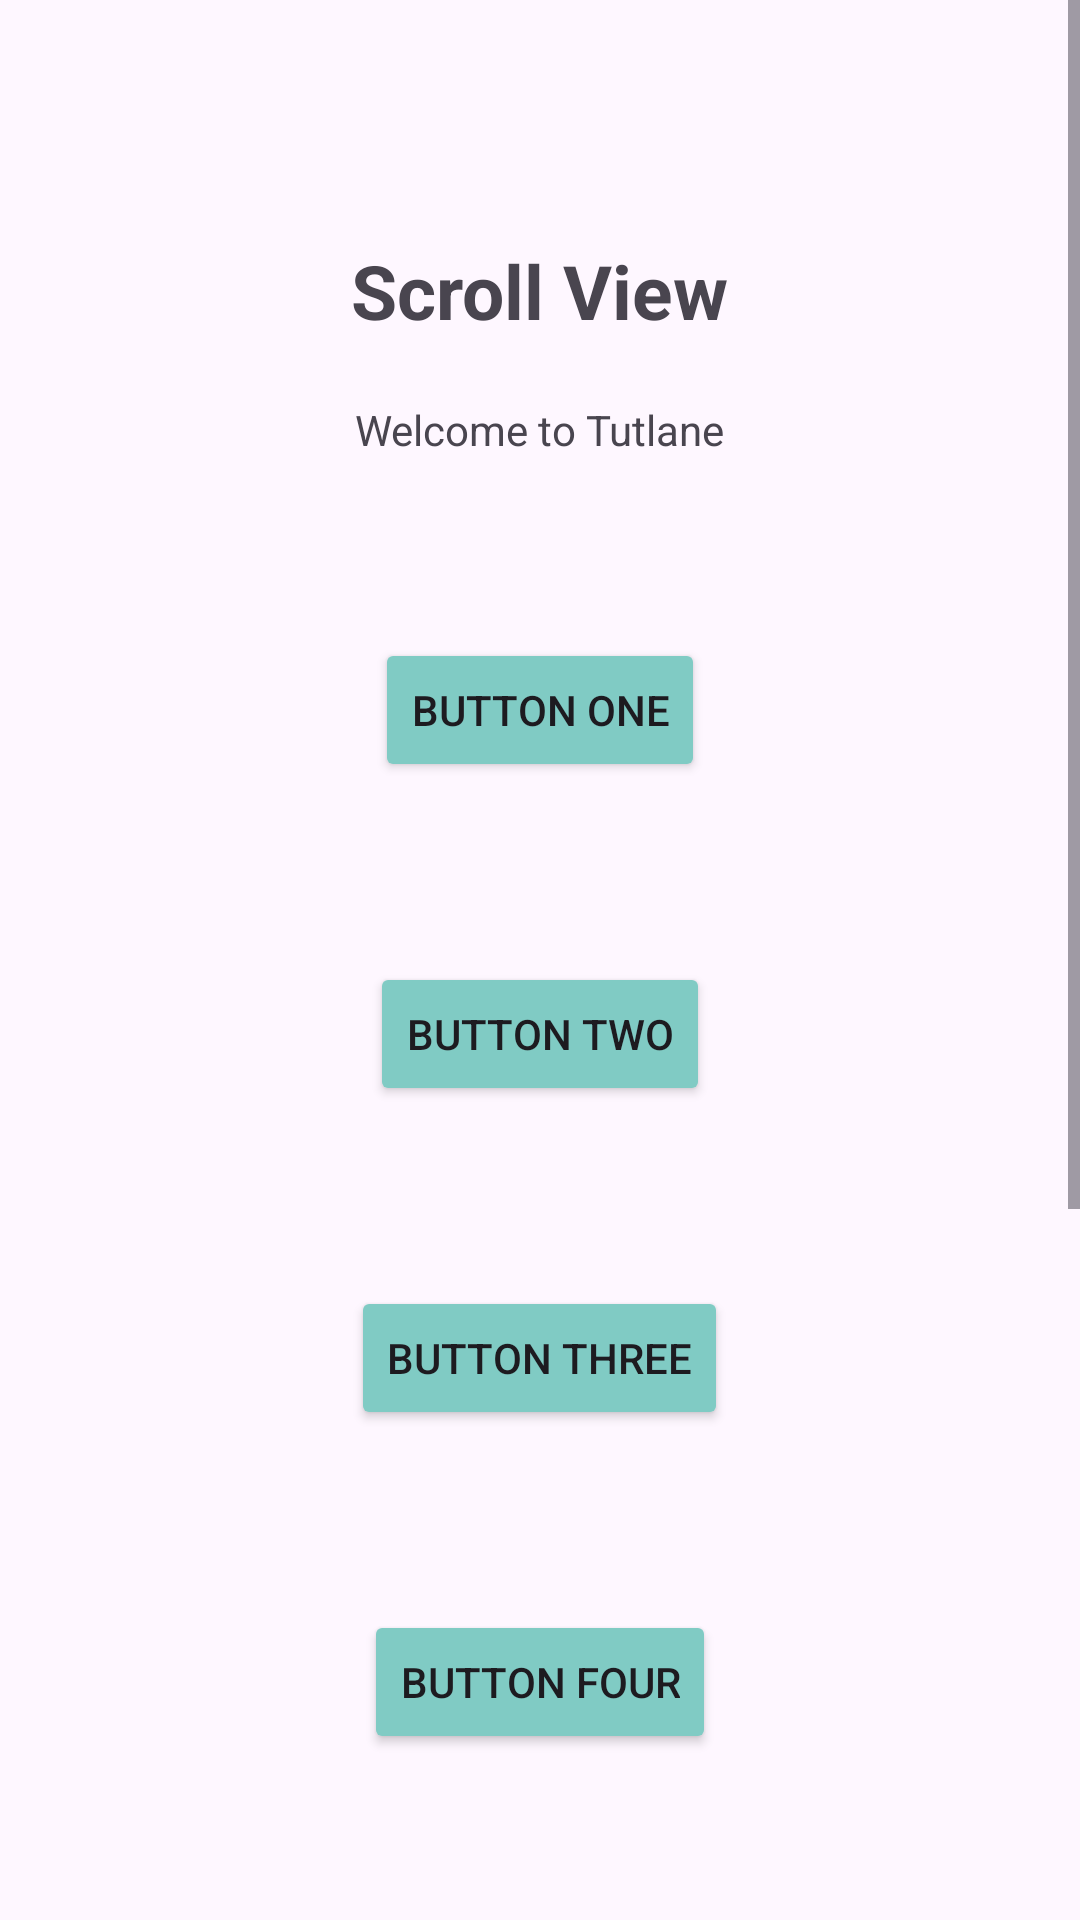

This screen was rendered from an Android layout file. Write that file and the resources it references.
<!-- AndroidManifest.xml: application theme Theme.AndroidMinggu3 -->
<!-- res/layout/scrollview.xml -->
<?xml version="1.0" encoding="utf-8"?>
<ScrollView
    xmlns:android="http://schemas.android.com/apk/res/android"
    xmlns:app="http://schemas.android.com/apk/res-auto"
    xmlns:tools="http://schemas.android.com/tools"
    android:layout_width="match_parent"
    android:layout_height="match_parent"
    tools:context=".Scroll_View">
    
    <LinearLayout
        android:orientation="vertical"
        android:layout_width="match_parent"
        android:layout_height="match_parent">
        
        <TextView
            android:layout_width="wrap_content"
            android:layout_height="wrap_content"
            android:layout_marginTop="80dp"
            android:text="Scroll View"
            android:textSize="25dp"
            android:layout_gravity="center"
            android:textStyle="bold"/>
        
        <TextView
            android:layout_width="wrap_content"
            android:layout_height="wrap_content"
            android:text="Welcome to Tutlane"
            android:layout_gravity="center"
            android:layout_marginTop="20dp"/>

        <Button
            android:layout_width="wrap_content"
            android:layout_height="wrap_content"
            android:layout_gravity="center"
            android:layout_marginTop="60dp"
            android:text="Button One"
            android:backgroundTint="@color/teal"/>

        <Button
            android:layout_width="wrap_content"
            android:layout_height="wrap_content"
            android:layout_gravity="center"
            android:layout_marginTop="60dp"
            android:text="Button Two"
            android:backgroundTint="@color/teal"/>

        <Button
            android:layout_width="wrap_content"
            android:layout_height="wrap_content"
            android:layout_gravity="center"
            android:layout_marginTop="60dp"
            android:text="Button Three"
            android:backgroundTint="@color/teal"/>

        <Button
            android:layout_width="wrap_content"
            android:layout_height="wrap_content"
            android:layout_gravity="center"
            android:layout_marginTop="60dp"
            android:text="Button Four"
            android:backgroundTint="@color/teal"/>

        <Button
            android:layout_width="wrap_content"
            android:layout_height="wrap_content"
            android:layout_gravity="center"
            android:layout_marginTop="60dp"
            android:text="Button Five"
            android:backgroundTint="@color/teal"/>

        <Button
            android:layout_width="wrap_content"
            android:layout_height="wrap_content"
            android:layout_gravity="center"
            android:layout_marginTop="60dp"
            android:text="Button Six"
            android:backgroundTint="@color/teal"/>

        <Button
            android:layout_width="wrap_content"
            android:layout_height="wrap_content"
            android:layout_gravity="center"
            android:layout_marginTop="60dp"
            android:text="Button Seven"
            android:backgroundTint="@color/teal"/>

        <Button
            android:layout_width="wrap_content"
            android:layout_height="wrap_content"
            android:layout_gravity="center"
            android:layout_marginTop="60dp"
            android:text="Button Eight"
            android:backgroundTint="@color/teal"/>
    </LinearLayout>

</ScrollView>
<!-- resources referenced by this layout -->
<resources>
  <color name="teal">#80CBC4</color>
  <style name="Theme.AndroidMinggu3" parent="Base.Theme.AndroidMinggu3" />
  <style name="Base.Theme.AndroidMinggu3" parent="Theme.Material3.DayNight.NoActionBar">
          
          
      </style>
</resources>
